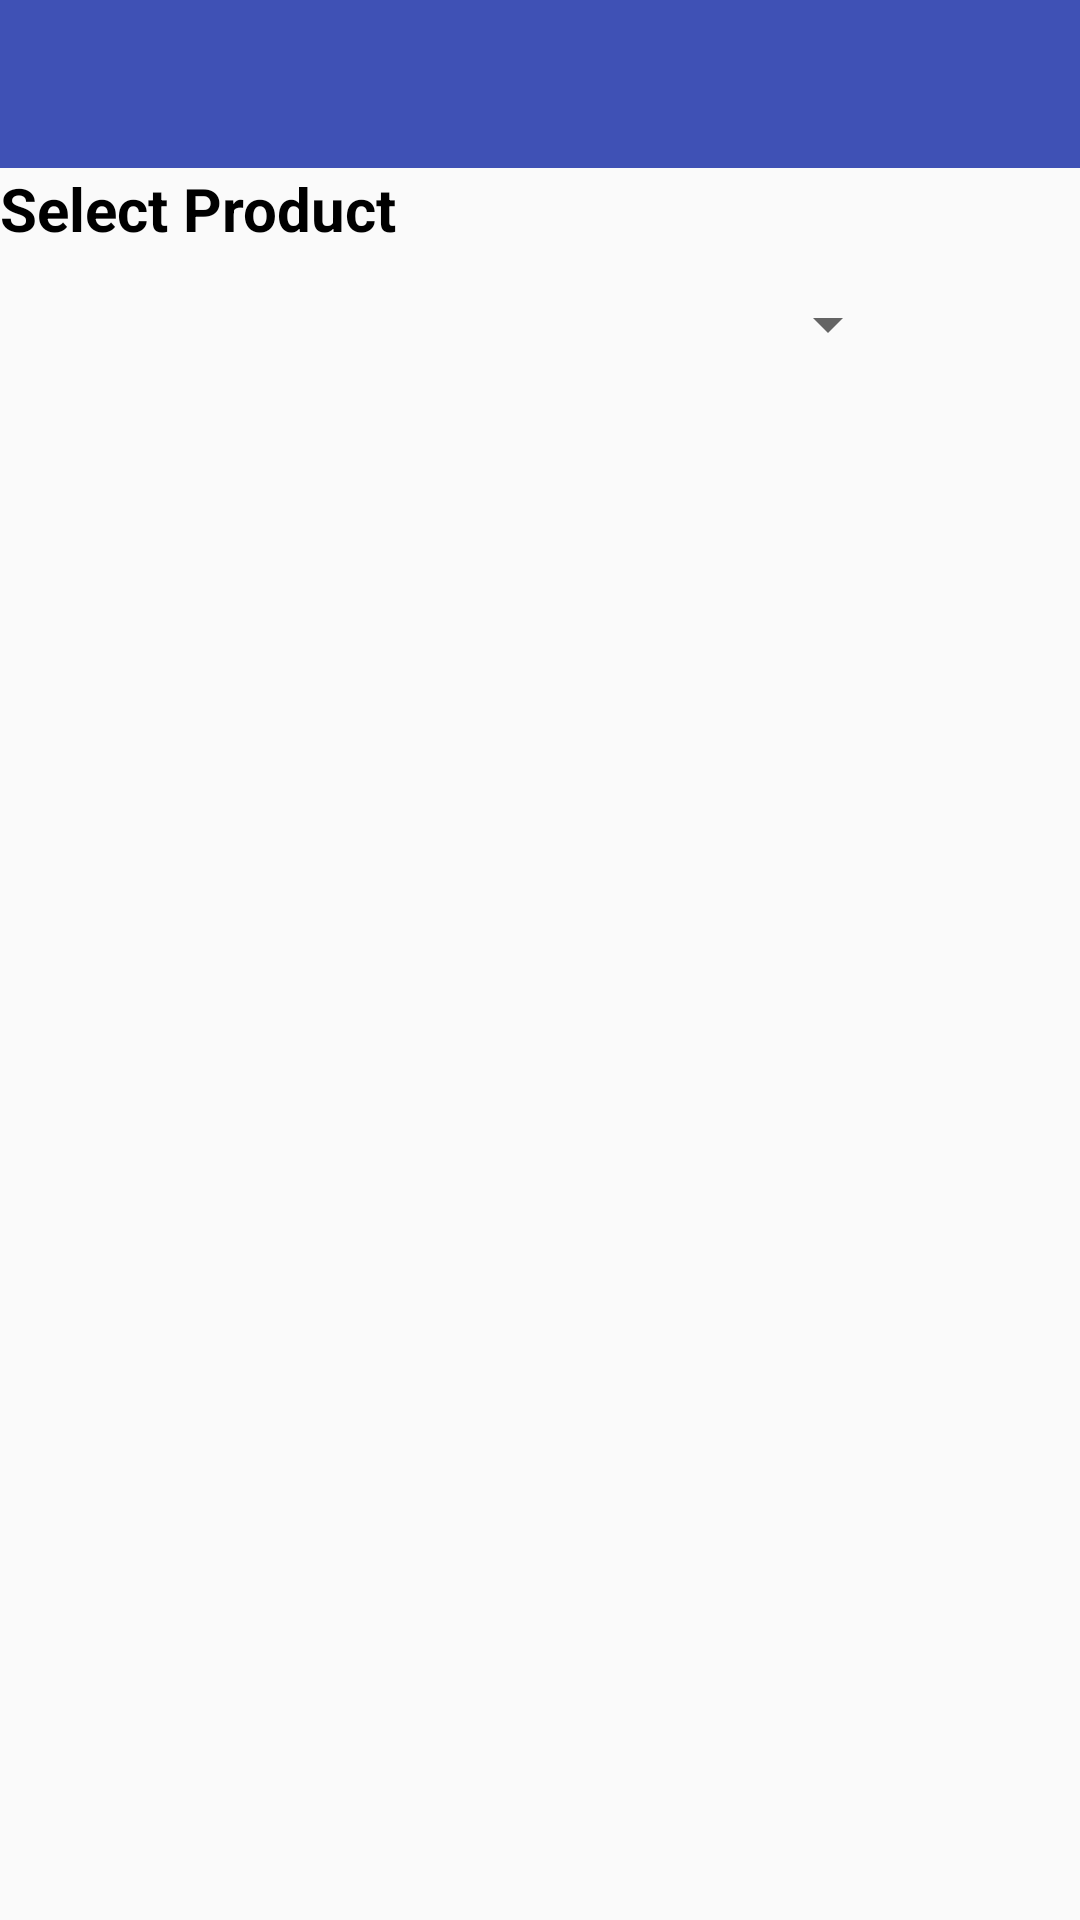

Here is an Android app screen rendered from its layout file. Give the layout XML and the strings, colors and styles it references.
<!-- AndroidManifest.xml: application theme AppTheme -->
<!-- res/layout/activity_first.xml -->
<?xml version="1.0" encoding="utf-8"?>
<RelativeLayout xmlns:android="http://schemas.android.com/apk/res/android"
    xmlns:app="http://schemas.android.com/apk/res-auto"
    xmlns:tools="http://schemas.android.com/tools"
    android:layout_width="match_parent"
    android:layout_height="match_parent"
    android:orientation="vertical"
    tools:context=".FirstActivity">

    <android.support.design.widget.AppBarLayout
        android:layout_width="match_parent"
        android:layout_height="wrap_content"
        android:id="@+id/appbar"
        android:theme="@style/AppTheme.AppBarOverlay">
        <android.support.v7.widget.Toolbar
            android:id="@+id/toolbar"
            android:layout_width="match_parent"
            android:layout_height="?android:attr/actionBarSize"
            android:background="@color/colorPrimary"
            />
    </android.support.design.widget.AppBarLayout>

    <LinearLayout
        android:id="@+id/layout1"
        android:layout_below="@+id/appbar"
        android:layout_width="match_parent"
        android:layout_height="match_parent"
        android:orientation="vertical">

        <TextView
            android:layout_width="match_parent"
            android:layout_height="wrap_content"
            android:gravity="bottom"
            android:text="Select Product"
            android:textSize="20sp"
            android:textStyle="bold"
            android:textColor="@android:color/black" />
        <Spinner
            android:id="@+id/spinner_product"
            android:layout_width="300dp"
            android:layout_height="50dp">
        </Spinner>

    </LinearLayout>

</RelativeLayout>
<!-- resources referenced by this layout -->
<resources>
  <color name="colorPrimary">#3F51B5</color>
  <style name="AppTheme.AppBarOverlay" parent="ThemeOverlay" />
  <style name="AppTheme" parent="Theme.AppCompat.Light.NoActionBar">
          
          <item name="colorPrimary">@color/colorPrimary</item>
          <item name="colorPrimaryDark">@color/colorPrimaryDark</item>
          <item name="colorAccent">@color/colorAccent</item>
  
  
      </style>
  <style name="ThemeOverlay" parent="ThemeOverlay.AppCompat.Dark.ActionBar" />
  <color name="colorPrimaryDark">#303F9F</color>
  <color name="colorAccent">#FF4081</color>
</resources>
